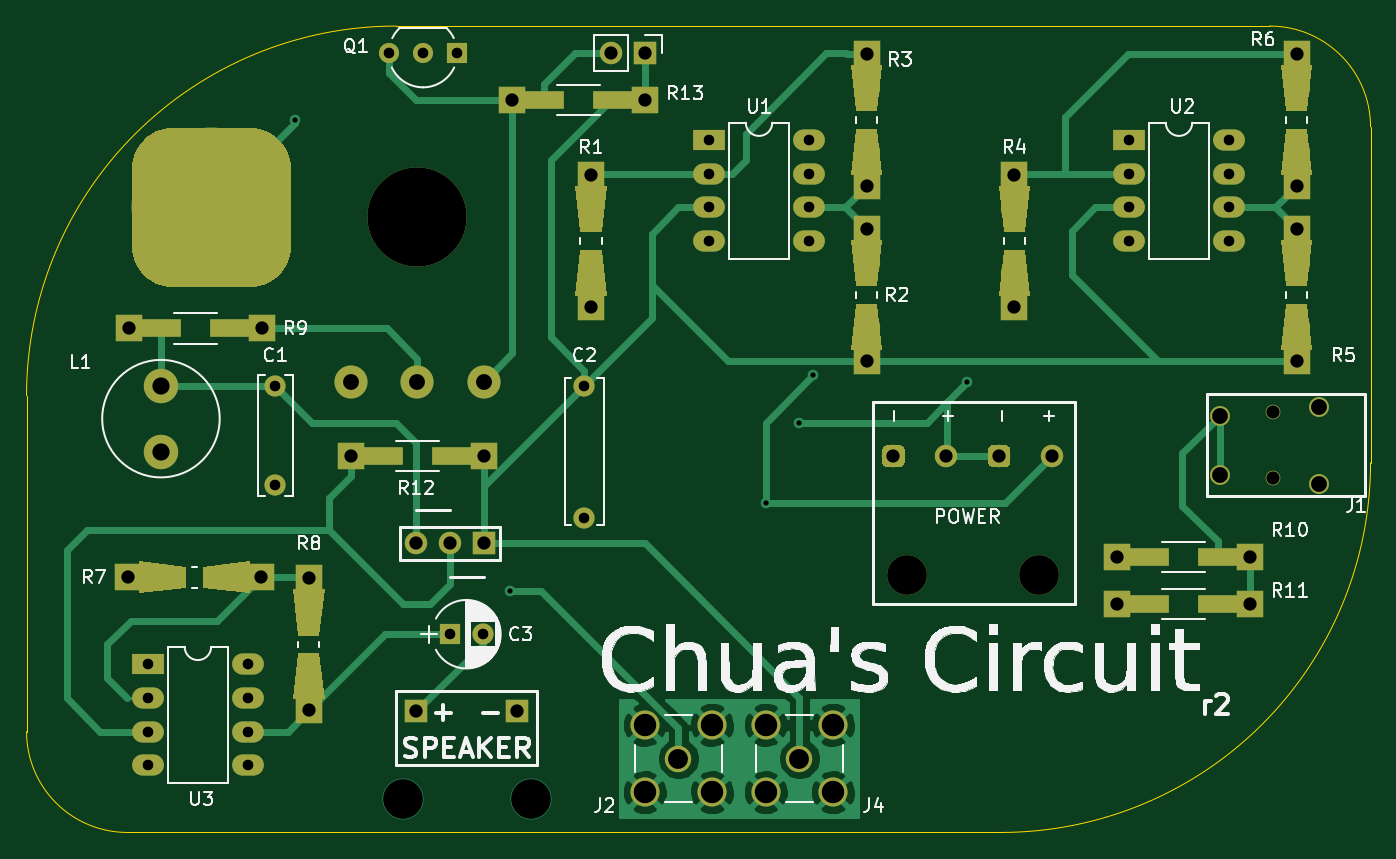
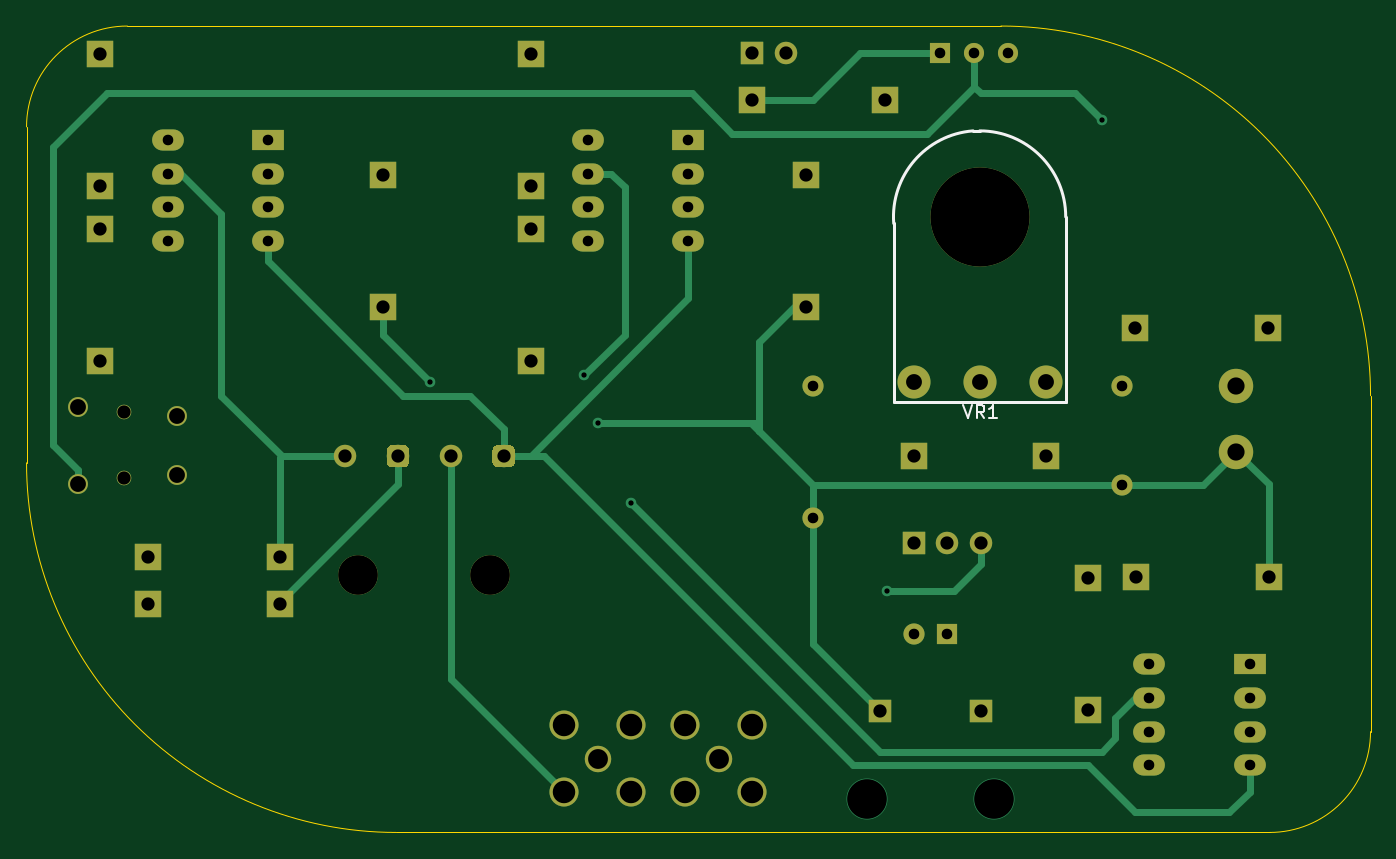
Circuit board: 8 layer files. Board 101.6 x 61.0 mm.
- bottom_copper: chua.GBL (10887 bytes)
- bottom_silk: chua.GBO (1455 bytes)
- bottom_mask: chua.GBS (6957 bytes)
- outline: chua.GKO (965 bytes)
- top_copper: chua.GTL (42758 bytes)
- top_silk: chua.GTO (71820 bytes)
- top_mask: chua.GTS (12324 bytes)
- drill: chua.XLN (1655 bytes)

=== bottom_copper: chua.GBL (10887 bytes, source omitted) ===
=== bottom_silk: chua.GBO ===
G04 #@! TF.GenerationSoftware,KiCad,Pcbnew,5.1.4*
G04 #@! TF.CreationDate,2019-12-30T21:19:54-05:00*
G04 #@! TF.ProjectId,chua,63687561-2e6b-4696-9361-645f70636258,rev?*
G04 #@! TF.SameCoordinates,Original*
G04 #@! TF.FileFunction,Legend,Bot*
G04 #@! TF.FilePolarity,Positive*
%FSLAX46Y46*%
G04 Gerber Fmt 4.6, Leading zero omitted, Abs format (unit mm)*
G04 Created by KiCad (PCBNEW 5.1.4) date 2019-12-30 21:19:54*
%MOMM*%
%LPD*%
G04 APERTURE LIST*
%ADD10C,0.250000*%
%ADD11C,0.150000*%
G04 APERTURE END LIST*
D10*
X147504000Y-58904000D02*
X147504000Y-44904000D01*
X160504000Y-58904000D02*
X147504000Y-58904000D01*
X160504000Y-58904000D02*
X160504000Y-45404000D01*
X154504000Y-38404000D02*
G75*
G02X160504000Y-45404000I-500000J-6500000D01*
G01*
X147504000Y-44904000D02*
G75*
G02X154004000Y-38404000I6500000J0D01*
G01*
X154504000Y-38404000D02*
X154004000Y-38404000D01*
D11*
X155233523Y-59142380D02*
X154900190Y-60142380D01*
X154566857Y-59142380D01*
X153662095Y-60142380D02*
X153995428Y-59666190D01*
X154233523Y-60142380D02*
X154233523Y-59142380D01*
X153852571Y-59142380D01*
X153757333Y-59190000D01*
X153709714Y-59237619D01*
X153662095Y-59332857D01*
X153662095Y-59475714D01*
X153709714Y-59570952D01*
X153757333Y-59618571D01*
X153852571Y-59666190D01*
X154233523Y-59666190D01*
X152709714Y-60142380D02*
X153281142Y-60142380D01*
X152995428Y-60142380D02*
X152995428Y-59142380D01*
X153090666Y-59285238D01*
X153185904Y-59380476D01*
X153281142Y-59428095D01*
M02*

=== bottom_mask: chua.GBS (6957 bytes, source omitted) ===
=== outline: chua.GKO ===
G04 #@! TF.GenerationSoftware,KiCad,Pcbnew,5.1.4*
G04 #@! TF.CreationDate,2019-12-30T21:19:54-05:00*
G04 #@! TF.ProjectId,chua,63687561-2e6b-4696-9361-645f70636258,rev?*
G04 #@! TF.SameCoordinates,Original*
G04 #@! TF.FileFunction,Profile,NP*
%FSLAX46Y46*%
G04 Gerber Fmt 4.6, Leading zero omitted, Abs format (unit mm)*
G04 Created by KiCad (PCBNEW 5.1.4) date 2019-12-30 21:19:54*
%MOMM*%
%LPD*%
G04 APERTURE LIST*
%ADD10C,0.100000*%
G04 APERTURE END LIST*
D10*
X132080000Y-91440000D02*
G75*
G02X124460000Y-83820000I0J7620000D01*
G01*
X124460000Y-58420000D02*
X124460000Y-83820000D01*
X198120000Y-91440000D02*
X132080000Y-91440000D01*
X226060000Y-38100000D02*
X226060000Y-63500000D01*
X152400000Y-30480000D02*
X218440000Y-30480000D01*
X218440000Y-30480000D02*
G75*
G02X226060000Y-38100000I0J-7620000D01*
G01*
X226060000Y-63500000D02*
G75*
G02X198120000Y-91440000I-27940000J0D01*
G01*
X124460000Y-58420000D02*
G75*
G02X152400000Y-30480000I27940000J0D01*
G01*
M02*

=== top_copper: chua.GTL (42758 bytes, source omitted) ===
=== top_silk: chua.GTO (71820 bytes, source omitted) ===
=== top_mask: chua.GTS (12324 bytes, source omitted) ===
=== drill: chua.XLN ===
M48
; DRILL file {KiCad 5.1.4} date Mon 30 Dec 2019 09:19:50 PM EST
; FORMAT={-:-/ absolute / inch / decimal}
; #@! TF.CreationDate,2019-12-30T21:19:50-05:00
; #@! TF.GenerationSoftware,Kicad,Pcbnew,5.1.4
FMAT,2
INCH
T1C0.0157
T2C0.0315
T3C0.0394
T4C0.0394
T5C0.0472
T6C0.0512
T7C0.0591
T8C0.0669
T9C0.1181
T10C0.2953
%
G90
G05
T1
X5.7Y-1.48
X6.34Y-2.88
X7.1Y-2.62
X7.2Y-2.38
X7.24Y-2.24
X7.7Y-2.26
T2
X5.98Y-1.28
X6.08Y-1.28
X6.18Y-1.28
X5.26Y-3.1
X5.26Y-3.2
X5.26Y-3.3
X5.26Y-3.4
X5.56Y-3.1
X5.56Y-3.2
X5.56Y-3.3
X5.56Y-3.4
X6.93Y-1.54
X6.93Y-1.64
X6.93Y-1.74
X6.93Y-1.84
X7.23Y-1.54
X7.23Y-1.64
X7.23Y-1.74
X7.23Y-1.84
X8.18Y-1.54
X8.18Y-1.64
X8.18Y-1.74
X8.18Y-1.84
X8.48Y-1.54
X8.48Y-1.64
X8.48Y-1.74
X8.48Y-1.84
X6.56Y-2.27
X6.56Y-2.6637
X6.16Y-3.01
X6.2584Y-3.01
X5.64Y-2.27
X5.64Y-2.5653
T3
X6.36Y-3.24
X7.48Y-2.48
X7.6375Y-2.48
X7.795Y-2.48
X7.9524Y-2.48
X6.06Y-3.24
X8.6091Y-2.3494
X8.6091Y-2.5463
X6.64Y-1.28
X6.74Y-1.28
X6.06Y-2.74
X6.16Y-2.74
X6.26Y-2.74
T4
X8.1462Y-2.92
X8.54Y-2.92
X5.2031Y-2.84
X5.5969Y-2.84
X8.1462Y-2.78
X8.54Y-2.78
X6.3462Y-1.42
X6.74Y-1.42
X5.8662Y-2.48
X6.26Y-2.48
X7.4Y-1.2831
X7.4Y-1.6769
X7.84Y-1.6431
X7.84Y-2.0369
X8.68Y-1.8031
X8.68Y-2.1969
X5.2062Y-2.1
X5.6Y-2.1
X5.74Y-2.8431
X5.74Y-3.2369
X7.4Y-1.8031
X7.4Y-2.1969
X8.68Y-1.2831
X8.68Y-1.6769
X6.58Y-1.6431
X6.58Y-2.0369
T5
X8.4517Y-2.3593
X8.4517Y-2.5365
X8.7469Y-2.3337
X8.7469Y-2.562
X5.8663Y-2.26
X6.0631Y-2.26
X6.26Y-2.26
T6
X5.3Y-2.27
X5.3Y-2.4669
T7
X6.84Y-3.38
X7.2Y-3.38
T8
X6.74Y-3.28
X6.74Y-3.48
X6.94Y-3.28
X6.94Y-3.48
X7.1Y-3.28
X7.1Y-3.48
X7.3Y-3.28
X7.3Y-3.48
T9
X6.02Y-3.5
X6.4Y-3.5
X7.5194Y-2.8343
X7.9131Y-2.8343
T10
X6.0631Y-1.7679
T0
M30

